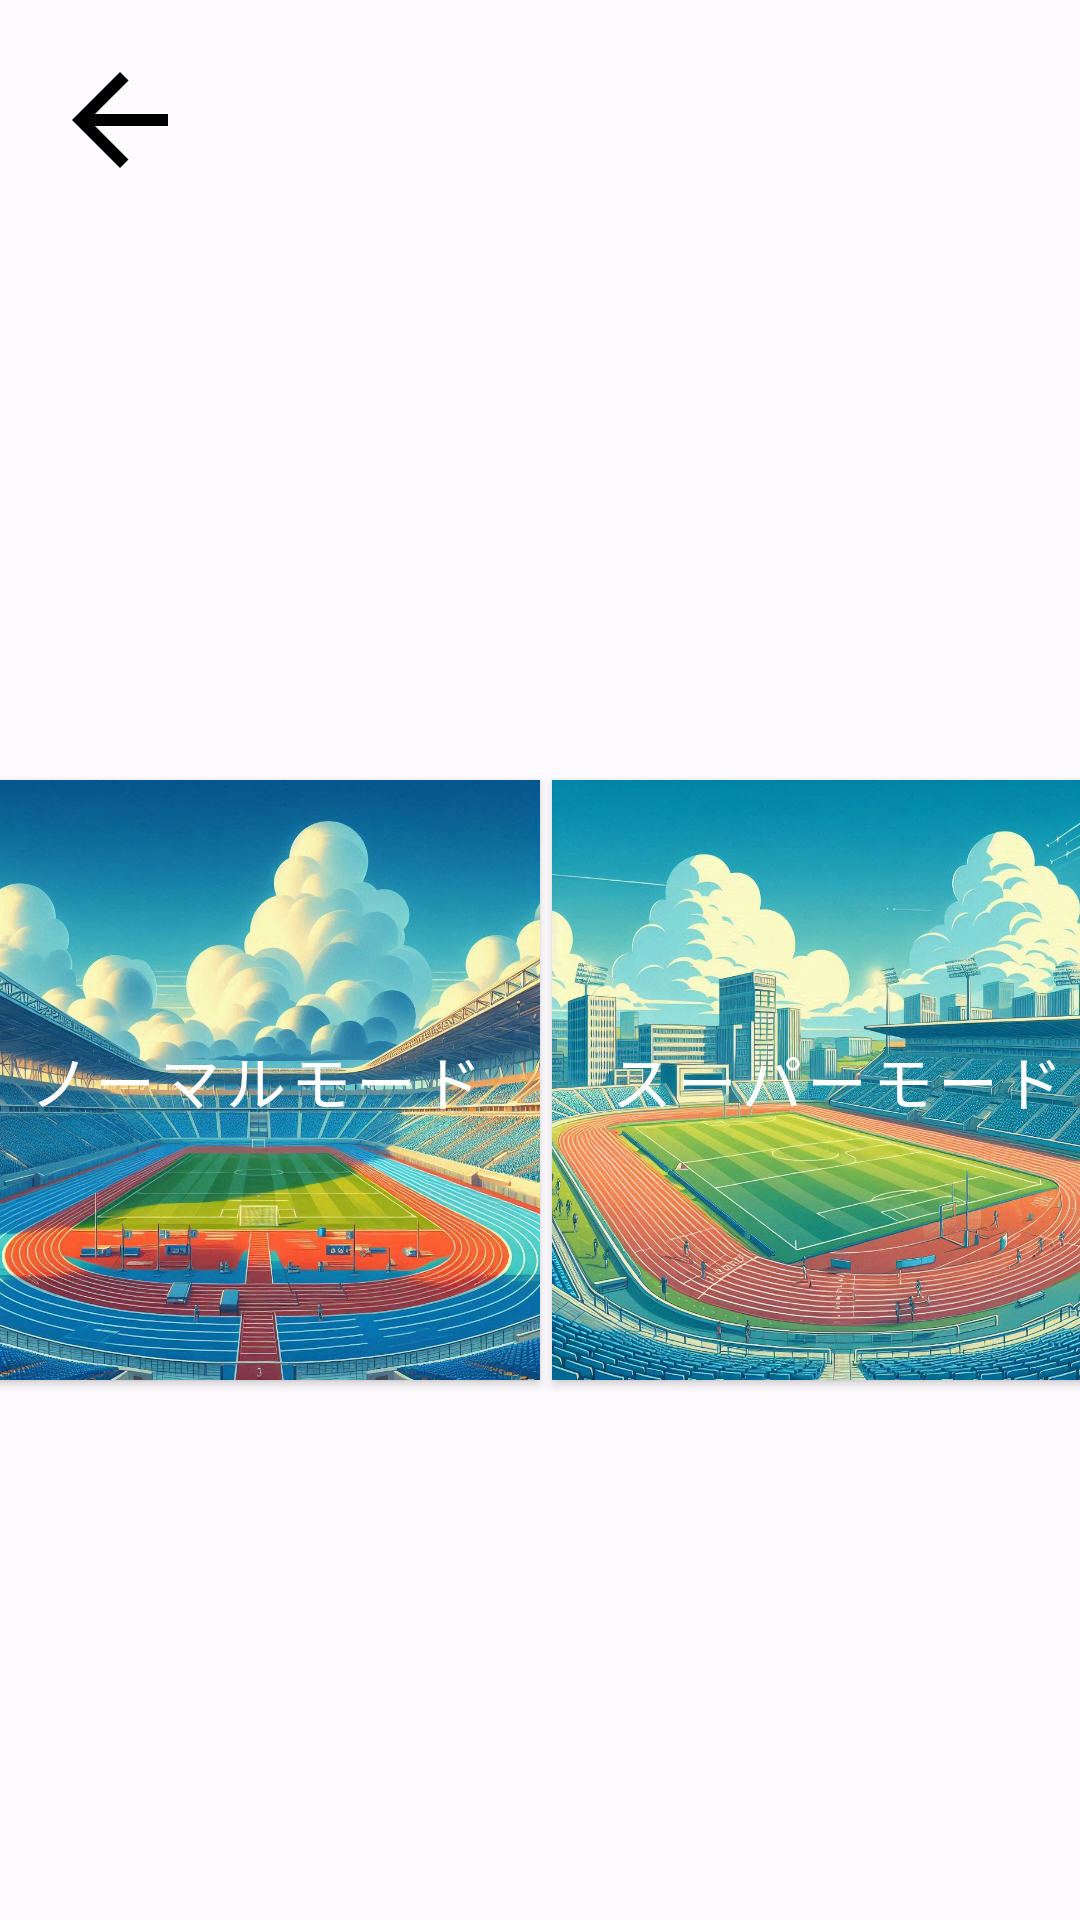

Write the Android layout XML for this screen, with the resource values it uses.
<!-- AndroidManifest.xml: application theme Theme.Rush -->
<!-- res/layout/activity_buttons_dialog_fragment.xml -->
<RelativeLayout xmlns:android="http://schemas.android.com/apk/res/android"
    android:layout_width="match_parent"
    android:layout_height="match_parent"
    android:background="#88FFFFFF">

    <ImageView
        android:id="@+id/back_arrow"
        android:layout_width="48dp"
        android:layout_height="48dp"
        android:layout_alignParentStart="true"
        android:layout_alignParentTop="true"
        android:layout_marginStart="16dp"
        android:layout_marginTop="16dp"
        android:layout_marginEnd="16dp"
        android:layout_marginBottom="16dp"
        android:contentDescription="Back arrow"
        android:src="@drawable/ic_launcher" />

    <LinearLayout
        android:layout_width="match_parent"
        android:layout_height="match_parent"
        android:gravity="center"
        android:layout_below="@id/back_arrow">

        <com.google.android.material.button.MaterialButton
            android:id="@+id/normal"
            android:layout_width="190dp"
            android:layout_height="200dp"
            android:layout_margin="4dp"
            android:background="@drawable/normalbutton"
            android:text="ノーマルモード"
            android:textColor="@android:color/white"
            android:textSize="20dp"
            style="@style/CustomMaterialButton" />

        <com.google.android.material.button.MaterialButton
            android:id="@+id/Super"
            android:layout_width="190dp"
            android:layout_height="200dp"
            android:background="@drawable/superbuttonbackgroundillustration"
            android:text="スーパーモード"
            android:textColor="@android:color/white"
            android:textSize="20dp"
            style="@style/CustomMaterialButton"/>
    </LinearLayout>
</RelativeLayout>
<!-- resources referenced by this layout -->
<resources>
  <!-- drawable ic_launcher (drawable) -->
  <vector xmlns:android="http://schemas.android.com/apk/res/android"
      android:width="24dp"
      android:height="24dp"
      android:viewportWidth="24"
      android:viewportHeight="24">
      <path
          android:fillColor="@android:color/black"
          android:pathData="M20,11H7.83l5.59-5.59L12,4l-8,8 8,8 1.41-1.41L7.83,13H20v-2z" />]
  </vector>
  <!-- drawable normalbutton: png bitmap (drawable, 216592 bytes) -->
  <!-- drawable superbuttonbackgroundillustration: png bitmap (drawable, 247335 bytes) -->
  <style name="CustomMaterialButton" parent="Widget.MaterialComponents.Button">
          <item name="backgroundTint">@null</item>
      </style>
  <style name="Theme.Rush" parent="Base.Theme.Rush" />
  <style name="Base.Theme.Rush" parent="Theme.Material3.DayNight.NoActionBar">
          
          
      </style>
</resources>
